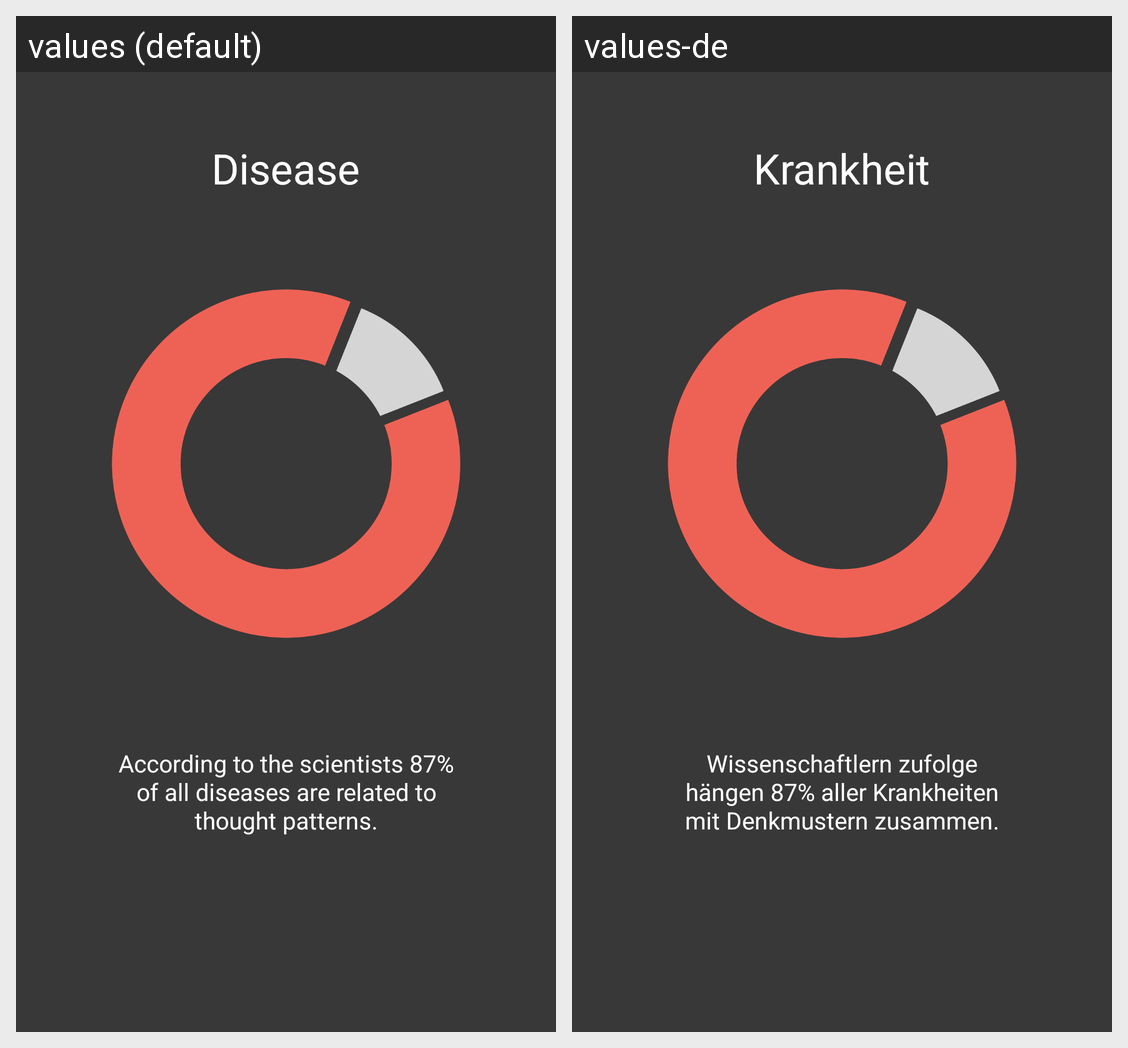

Translations of the strings shown on this Android screen, per locale in the grid:
Android screen res/layout/intro_slide3.xml rendered under 2 locales, left to right: values (default), values-de. Device: Nexus 5 (rendered at 1080×1920; each locale shown at half size, 540×960, under a caption strip naming it); theme AppTheme.
Strings drawn on this screen, with the default value and each locale's value (text and hints the layout hard-codes, and strings that could not be matched under every locale, appear in the picture but are not listed):

sickness
  values: Disease
  values-de: Krankheit

introtext3
  values: According to the scientists 87% of all diseases are related to thought patterns.
  values-de: Wissenschaftlern zufolge hängen 87% aller Krankheiten mit Denkmustern zusammen.
